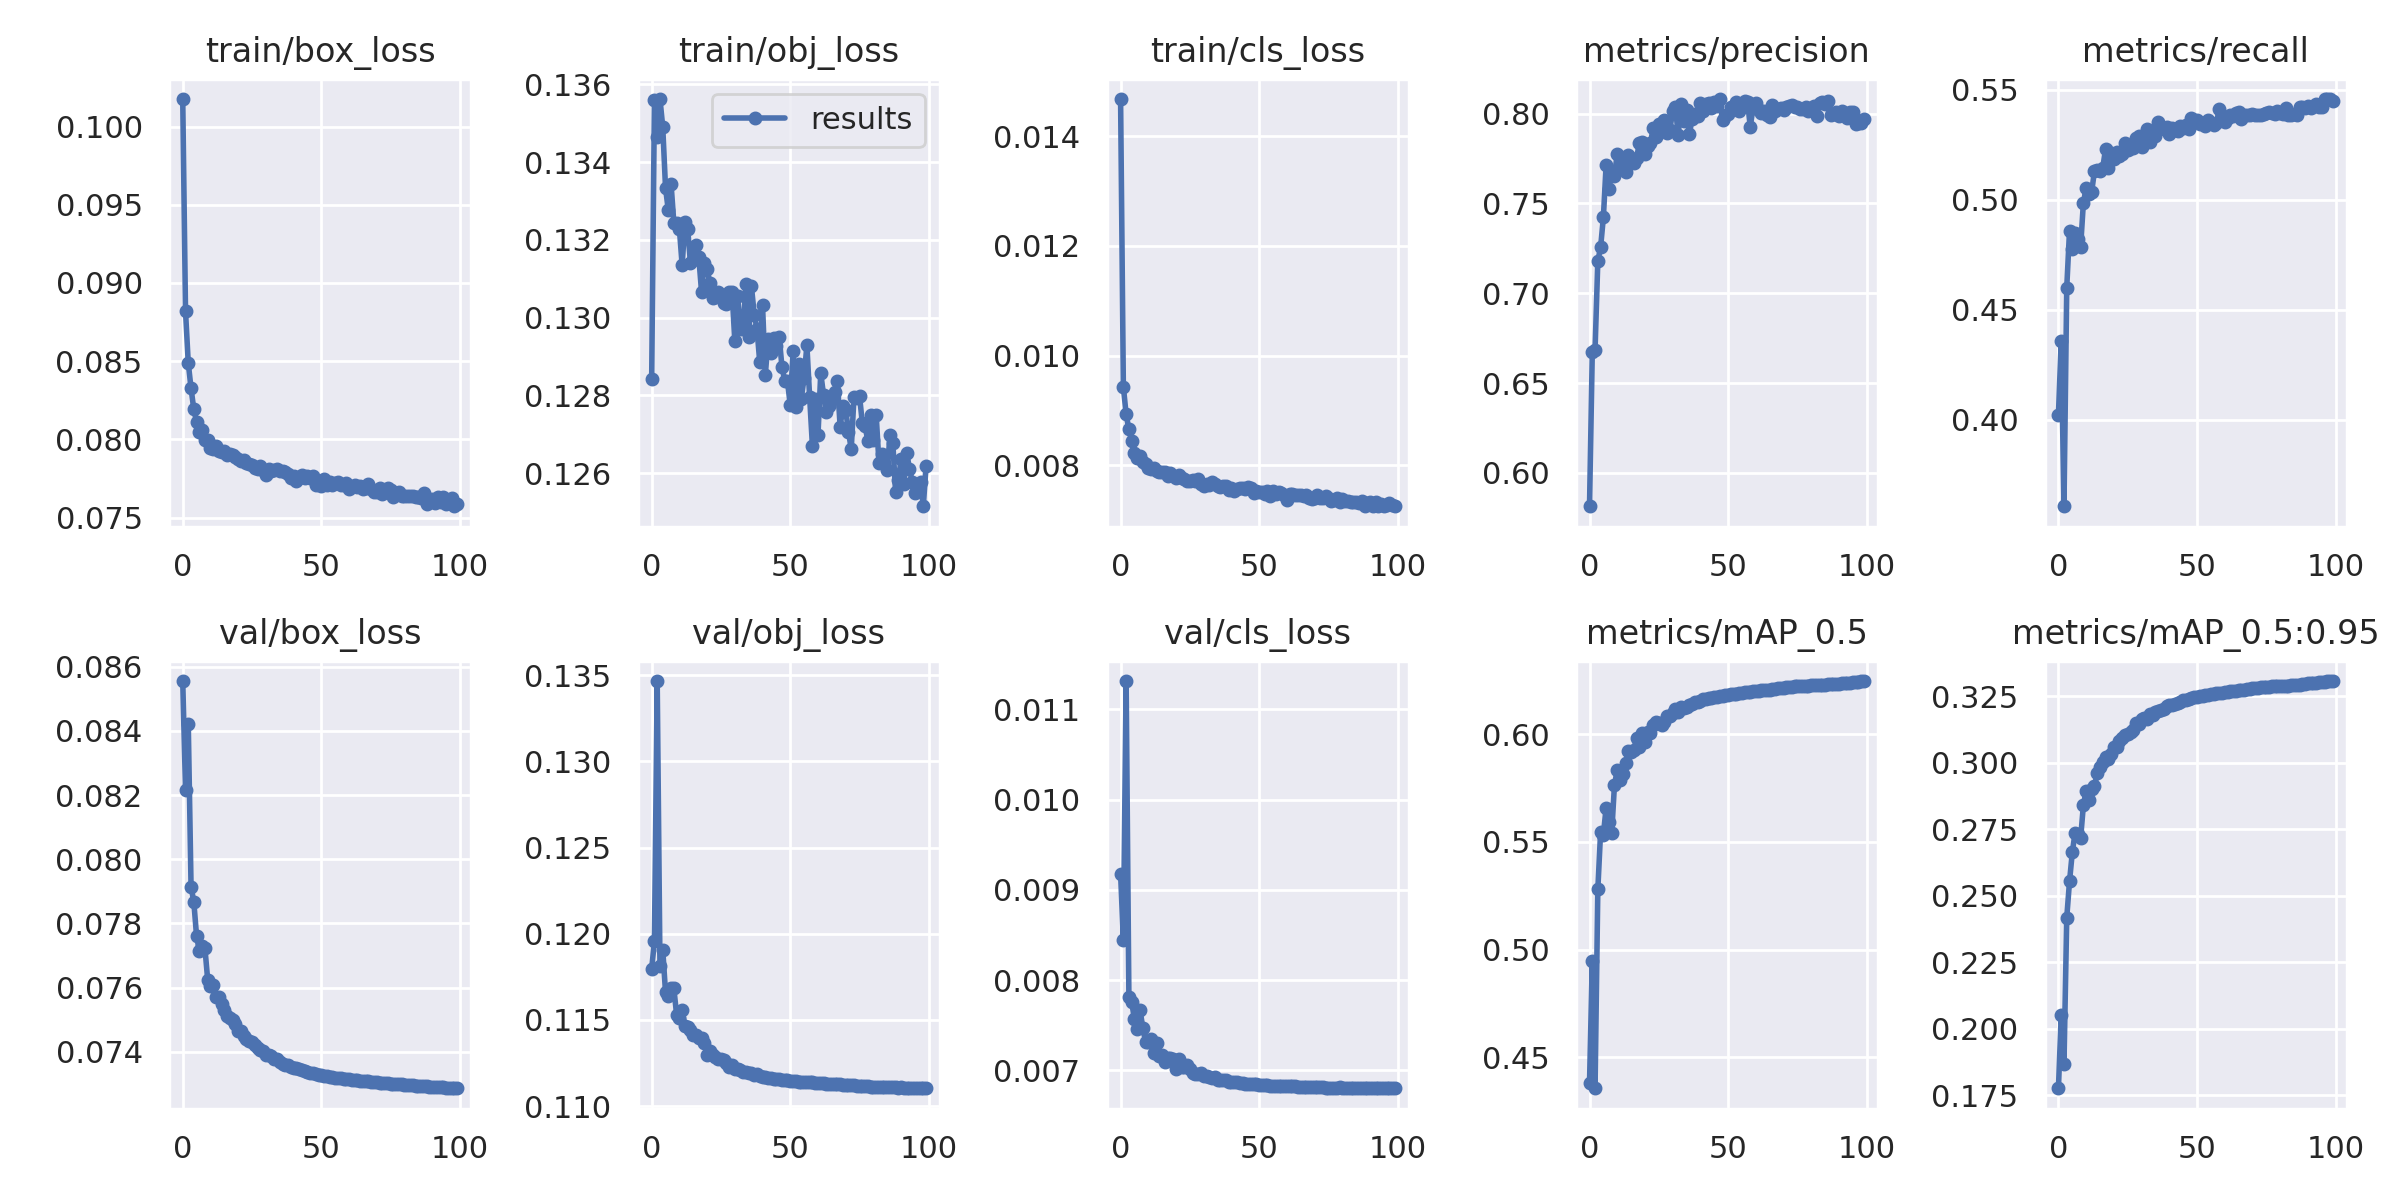

Data behind this chart, as committed beside it:
epoch, train/box_loss, train/obj_loss, train/cls_loss, metrics/precision, metrics/recall, metrics/mAP_0.5, metrics/mAP_0.5:0.95, val/box_loss, val/obj_loss, val/cls_loss, x/lr0, x/lr1, x/lr2
0, 0.1018, 0.1284, 0.01468, 0.5814, 0.4022, 0.4381, 0.1776, 0.08556, 0.118, 0.009178, 0.003322, 0.003322, 0.0701
1, 0.08819, 0.1356, 0.009436, 0.6673, 0.4355, 0.4947, 0.205, 0.08217, 0.1196, 0.008443, 0.00659, 0.00659, 0.04003
2, 0.08487, 0.1346, 0.008933, 0.6685, 0.3606, 0.4356, 0.1867, 0.08421, 0.1347, 0.01131, 0.009791, 0.009791, 0.0099
3, 0.08326, 0.1356, 0.008659, 0.7179, 0.46, 0.5279, 0.2418, 0.07915, 0.1181, 0.007809, 0.009703, 0.009703, 0.009703
4, 0.08191, 0.1349, 0.008451, 0.7256, 0.4859, 0.5547, 0.2554, 0.07867, 0.1191, 0.00776, 0.009703, 0.009703, 0.009703
5, 0.08112, 0.1333, 0.008236, 0.7422, 0.4775, 0.5535, 0.2663, 0.07759, 0.1166, 0.007565, 0.009604, 0.009604, 0.009604
6, 0.08044, 0.1328, 0.008145, 0.7715, 0.4848, 0.5659, 0.2737, 0.07715, 0.1164, 0.007463, 0.009505, 0.009505, 0.009505
7, 0.0806, 0.1334, 0.008166, 0.7582, 0.4819, 0.5594, 0.2731, 0.07731, 0.1168, 0.007672, 0.009406, 0.009406, 0.009406
8, 0.07993, 0.1324, 0.008067, 0.7667, 0.4785, 0.554, 0.2716, 0.07723, 0.1168, 0.007475, 0.009307, 0.009307, 0.009307
9, 0.07996, 0.1324, 0.008028, 0.7651, 0.4986, 0.5764, 0.2839, 0.07625, 0.1153, 0.007318, 0.009208, 0.009208, 0.009208
10, 0.07947, 0.1323, 0.007958, 0.7778, 0.5052, 0.5834, 0.2895, 0.07606, 0.1151, 0.007313, 0.009109, 0.009109, 0.009109
11, 0.0794, 0.1313, 0.007932, 0.7702, 0.5026, 0.5786, 0.2861, 0.07609, 0.1155, 0.007345, 0.00901, 0.00901, 0.00901
12, 0.0796, 0.1325, 0.007955, 0.7723, 0.5036, 0.5817, 0.2903, 0.0757, 0.1146, 0.007192, 0.008911, 0.008911, 0.008911
13, 0.07928, 0.1323, 0.007905, 0.7674, 0.5131, 0.5867, 0.2912, 0.07571, 0.1146, 0.007307, 0.008812, 0.008812, 0.008812
14, 0.0792, 0.1314, 0.007887, 0.7771, 0.5135, 0.5924, 0.296, 0.07549, 0.1144, 0.007158, 0.008713, 0.008713, 0.008713
15, 0.07928, 0.1315, 0.007885, 0.7745, 0.513, 0.5919, 0.2982, 0.07531, 0.1141, 0.007165, 0.008614, 0.008614, 0.008614
16, 0.07897, 0.1319, 0.007874, 0.7722, 0.5146, 0.5926, 0.3002, 0.07511, 0.1141, 0.007095, 0.008515, 0.008515, 0.008515
17, 0.07909, 0.1316, 0.007816, 0.7753, 0.523, 0.5985, 0.3021, 0.07505, 0.1139, 0.007133, 0.008416, 0.008416, 0.008416
18, 0.07901, 0.1307, 0.007866, 0.7837, 0.5145, 0.5943, 0.3015, 0.07498, 0.1139, 0.007132, 0.008317, 0.008317, 0.008317
19, 0.07886, 0.1314, 0.007811, 0.7843, 0.521, 0.6006, 0.3031, 0.07487, 0.1137, 0.007128, 0.008218, 0.008218, 0.008218
20, 0.07877, 0.1313, 0.007767, 0.7774, 0.5186, 0.5966, 0.306, 0.07464, 0.113, 0.00702, 0.008119, 0.008119, 0.008119
21, 0.07861, 0.1309, 0.00782, 0.782, 0.5215, 0.6011, 0.3061, 0.07466, 0.1132, 0.007127, 0.00802, 0.00802, 0.00802
22, 0.0787, 0.1305, 0.007763, 0.7838, 0.5197, 0.6004, 0.3083, 0.07448, 0.113, 0.007043, 0.007921, 0.007921, 0.007921
23, 0.07849, 0.1305, 0.007759, 0.792, 0.521, 0.6044, 0.3094, 0.0744, 0.1128, 0.007041, 0.007822, 0.007822, 0.007822
24, 0.07843, 0.1306, 0.007717, 0.7868, 0.5256, 0.6055, 0.3105, 0.07433, 0.1127, 0.007055, 0.007723, 0.007723, 0.007723
25, 0.07838, 0.1305, 0.007724, 0.7942, 0.5224, 0.6052, 0.3107, 0.0743, 0.1127, 0.007012, 0.007624, 0.007624, 0.007624
26, 0.07817, 0.1304, 0.00773, 0.7917, 0.5233, 0.6045, 0.3116, 0.07421, 0.1127, 0.006976, 0.007525, 0.007525, 0.007525
27, 0.07811, 0.1303, 0.007722, 0.7965, 0.5236, 0.6059, 0.3125, 0.07413, 0.1125, 0.00696, 0.007426, 0.007426, 0.007426
28, 0.07828, 0.1307, 0.007745, 0.7894, 0.5282, 0.6086, 0.315, 0.07404, 0.1123, 0.006964, 0.007327, 0.007327, 0.007327
29, 0.07805, 0.1307, 0.00766, 0.791, 0.5288, 0.6087, 0.3145, 0.07401, 0.1124, 0.006972, 0.007228, 0.007228, 0.007228
30, 0.07771, 0.1294, 0.007622, 0.8015, 0.5241, 0.6101, 0.3165, 0.07391, 0.1121, 0.00694, 0.007129, 0.007129, 0.007129
31, 0.07807, 0.1306, 0.007663, 0.8038, 0.5257, 0.6116, 0.3167, 0.07389, 0.1121, 0.006939, 0.00703, 0.00703, 0.00703
32, 0.07797, 0.1297, 0.007644, 0.7878, 0.5321, 0.6102, 0.3166, 0.07387, 0.1121, 0.00693, 0.006931, 0.006931, 0.006931
33, 0.07801, 0.1297, 0.00769, 0.8055, 0.5261, 0.6126, 0.3183, 0.07376, 0.112, 0.006917, 0.006832, 0.006832, 0.006832
34, 0.07809, 0.1309, 0.007664, 0.7959, 0.5314, 0.6123, 0.3178, 0.07376, 0.112, 0.006923, 0.006733, 0.006733, 0.006733
35, 0.07796, 0.1295, 0.007632, 0.8022, 0.5288, 0.6129, 0.3191, 0.07368, 0.1119, 0.006895, 0.006634, 0.006634, 0.006634
36, 0.07795, 0.1308, 0.007607, 0.7884, 0.5352, 0.6136, 0.3196, 0.07362, 0.1119, 0.00689, 0.006535, 0.006535, 0.006535
37, 0.07789, 0.1301, 0.007634, 0.797, 0.5326, 0.6142, 0.32, 0.0736, 0.1118, 0.00689, 0.006436, 0.006436, 0.006436
38, 0.0778, 0.1297, 0.007631, 0.8, 0.5323, 0.6148, 0.3202, 0.07358, 0.1119, 0.006892, 0.006337, 0.006337, 0.006337
39, 0.07751, 0.1288, 0.007549, 0.7987, 0.533, 0.6149, 0.3212, 0.07353, 0.1117, 0.006876, 0.006238, 0.006238, 0.006238
40, 0.07767, 0.1303, 0.007594, 0.8061, 0.53, 0.6157, 0.3218, 0.07349, 0.1117, 0.006871, 0.006139, 0.006139, 0.006139
41, 0.07736, 0.1285, 0.007541, 0.8014, 0.5327, 0.6162, 0.3219, 0.07348, 0.1117, 0.006875, 0.00604, 0.00604, 0.00604
42, 0.07753, 0.1294, 0.007565, 0.8051, 0.5318, 0.6165, 0.322, 0.07346, 0.1116, 0.006874, 0.005941, 0.005941, 0.005941
43, 0.07773, 0.1291, 0.007587, 0.8062, 0.5314, 0.6168, 0.3226, 0.07343, 0.1116, 0.006863, 0.005842, 0.005842, 0.005842
44, 0.07751, 0.1295, 0.007596, 0.8033, 0.5337, 0.617, 0.3229, 0.0734, 0.1116, 0.006858, 0.005743, 0.005743, 0.005743
45, 0.07764, 0.1293, 0.007566, 0.8063, 0.5325, 0.6173, 0.3236, 0.07337, 0.1116, 0.006852, 0.005644, 0.005644, 0.005644
46, 0.07755, 0.1295, 0.007612, 0.804, 0.534, 0.6176, 0.3237, 0.07335, 0.1116, 0.006853, 0.005545, 0.005545, 0.005545
47, 0.07765, 0.1287, 0.007598, 0.8081, 0.532, 0.6177, 0.324, 0.07333, 0.1115, 0.006849, 0.005446, 0.005446, 0.005446
48, 0.07708, 0.1284, 0.007499, 0.7966, 0.5371, 0.6178, 0.3242, 0.07331, 0.1115, 0.006846, 0.005347, 0.005347, 0.005347
49, 0.07735, 0.1284, 0.007531, 0.7987, 0.5364, 0.6182, 0.3247, 0.07329, 0.1115, 0.006844, 0.005248, 0.005248, 0.005248
50, 0.077, 0.1278, 0.00751, 0.7995, 0.5361, 0.6182, 0.3247, 0.07328, 0.1115, 0.006841, 0.005149, 0.005149, 0.005149
51, 0.07748, 0.1291, 0.007511, 0.8039, 0.5344, 0.6186, 0.3249, 0.07326, 0.1114, 0.006839, 0.00505, 0.00505, 0.00505
52, 0.0771, 0.1277, 0.007485, 0.8033, 0.535, 0.6189, 0.3251, 0.07324, 0.1114, 0.006837, 0.004951, 0.004951, 0.004951
53, 0.07726, 0.1288, 0.007542, 0.8066, 0.5334, 0.6188, 0.3253, 0.07322, 0.1114, 0.006836, 0.004852, 0.004852, 0.004852
54, 0.07705, 0.1279, 0.007443, 0.8016, 0.5362, 0.6193, 0.3255, 0.07321, 0.1114, 0.006833, 0.004753, 0.004753, 0.004753
55, 0.07718, 0.1285, 0.007541, 0.8044, 0.5351, 0.6194, 0.3257, 0.07319, 0.1114, 0.006832, 0.004654, 0.004654, 0.004654
56, 0.07726, 0.1293, 0.007474, 0.8072, 0.5337, 0.6196, 0.326, 0.07318, 0.1114, 0.00683, 0.004555, 0.004555, 0.004555
57, 0.07708, 0.128, 0.007517, 0.8065, 0.5347, 0.6199, 0.3262, 0.07317, 0.1114, 0.006828, 0.004456, 0.004456, 0.004456
58, 0.07705, 0.1267, 0.007503, 0.7927, 0.5413, 0.6199, 0.3263, 0.07316, 0.1114, 0.006828, 0.004357, 0.004357, 0.004357
59, 0.07721, 0.1279, 0.007461, 0.8033, 0.5362, 0.6199, 0.3263, 0.07315, 0.1114, 0.006827, 0.004258, 0.004258, 0.004258
... 40 more rows
